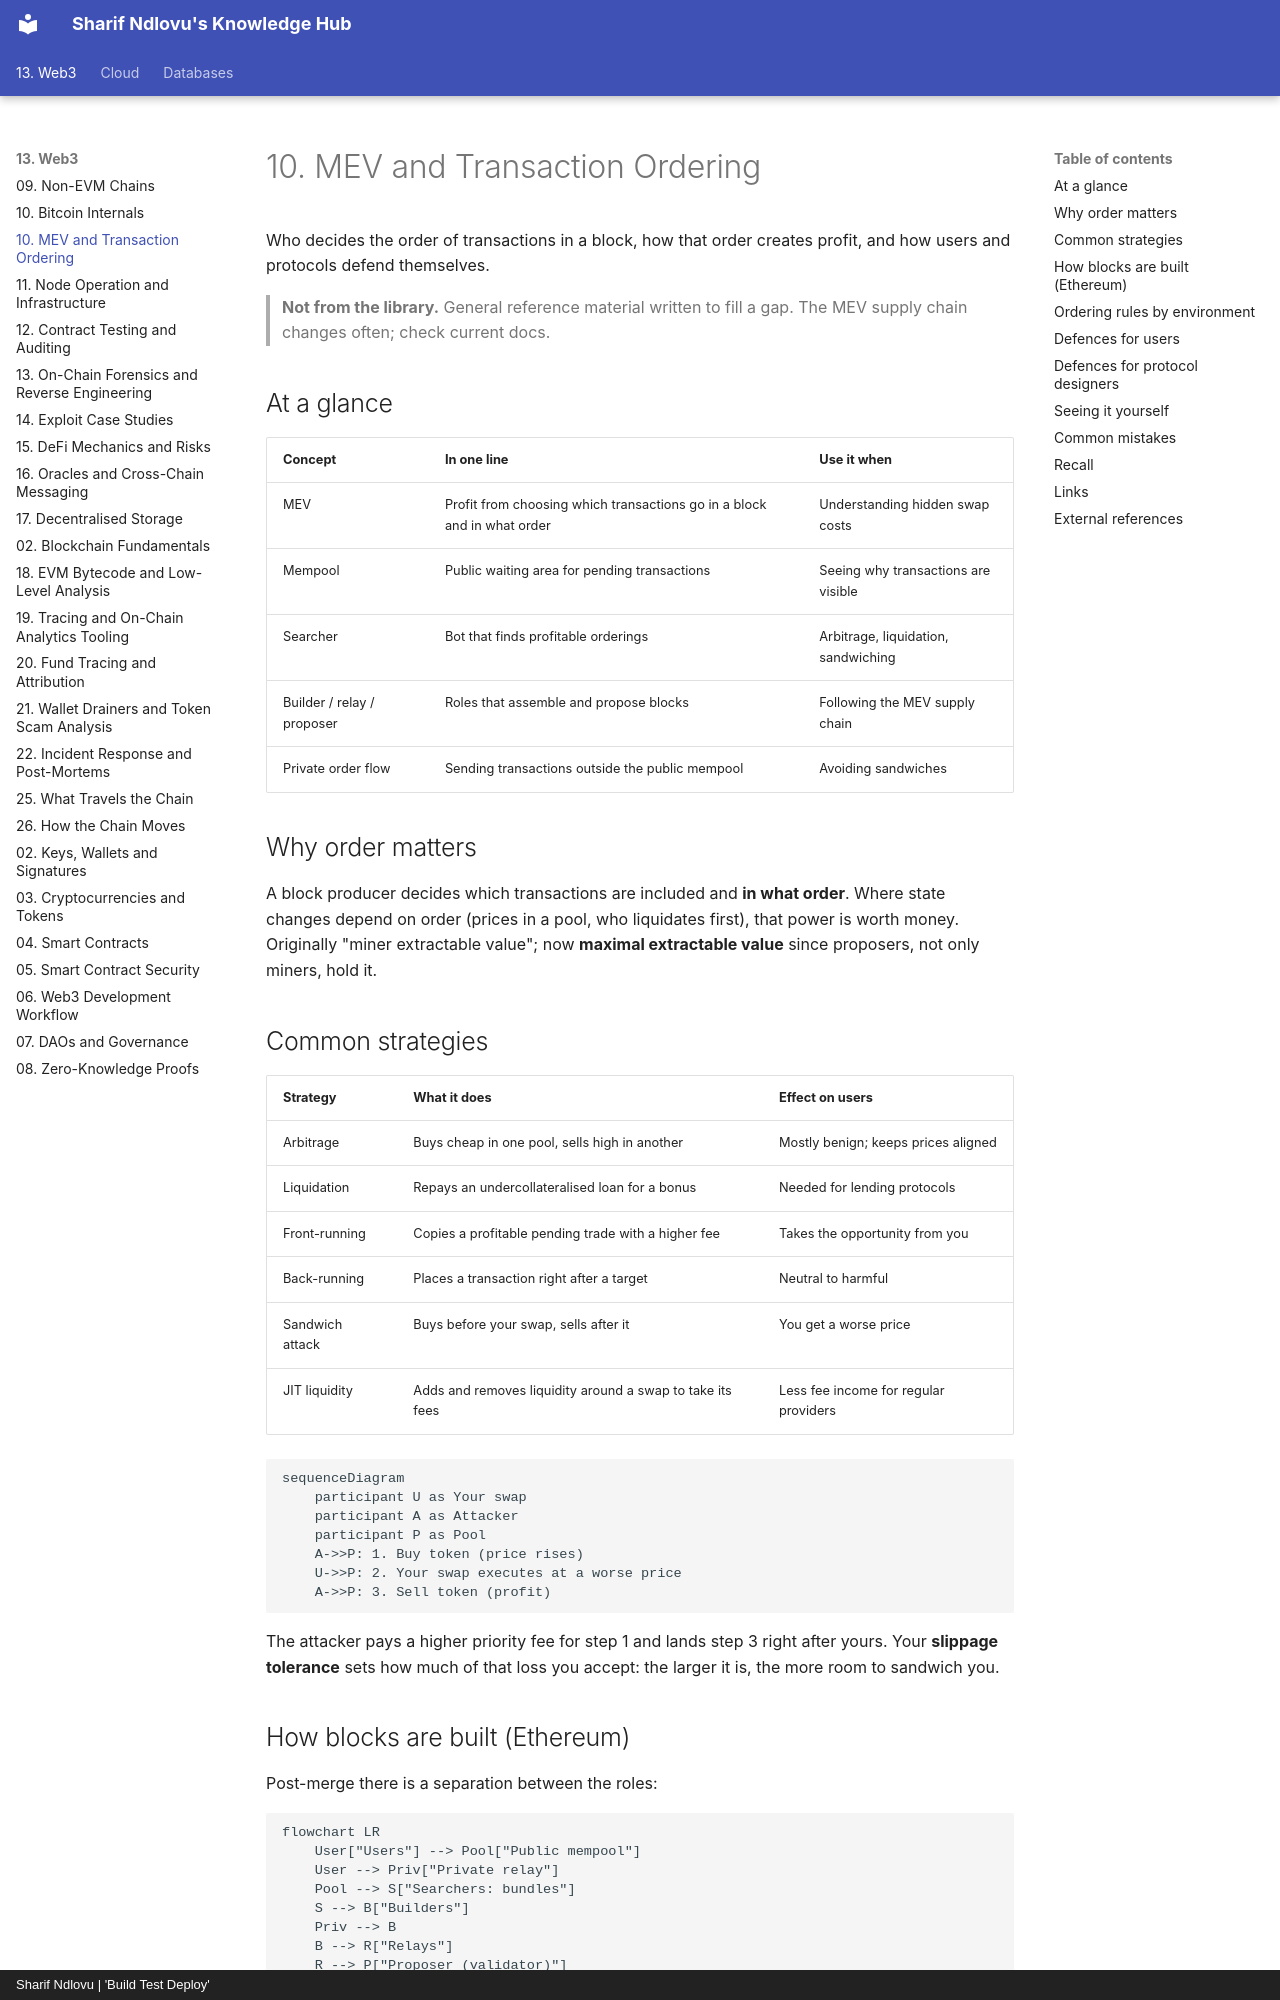

repository: sharifndlovu123/knowledge_base_map · page: 13. Web3/12. MEV and Transaction Ordering.html · generator: mkdocs · copyright: Sharif Ndlovu | 'Build Test Deploy'

# 10. MEV and Transaction Ordering

Who decides the order of transactions in a block, how that order creates profit, and how users and protocols defend themselves.

> **Not from the library.** General reference material written to fill a gap. The MEV supply chain changes often; check current docs.

## At a glance

| Concept | In one line | Use it when |
|---|---|---|
| MEV | Profit from choosing which transactions go in a block and in what order | Understanding hidden swap costs |
| Mempool | Public waiting area for pending transactions | Seeing why transactions are visible |
| Searcher | Bot that finds profitable orderings | Arbitrage, liquidation, sandwiching |
| Builder / relay / proposer | Roles that assemble and propose blocks | Following the MEV supply chain |
| Private order flow | Sending transactions outside the public mempool | Avoiding sandwiches |

## Why order matters

A block producer decides which transactions are included and **in what order**. Where state changes depend on order (prices in a pool, who liquidates first), that power is worth money. Originally "miner extractable value"; now **maximal extractable value** since proposers, not only miners, hold it.

## Common strategies

| Strategy | What it does | Effect on users |
|---|---|---|
| Arbitrage | Buys cheap in one pool, sells high in another | Mostly benign; keeps prices aligned |
| Liquidation | Repays an undercollateralised loan for a bonus | Needed for lending protocols |
| Front-running | Copies a profitable pending trade with a higher fee | Takes the opportunity from you |
| Back-running | Places a transaction right after a target | Neutral to harmful |
| Sandwich attack | Buys before your swap, sells after it | You get a worse price |
| JIT liquidity | Adds and removes liquidity around a swap to take its fees | Less fee income for regular providers |

```mermaid
sequenceDiagram
    participant U as Your swap
    participant A as Attacker
    participant P as Pool
    A->>P: 1. Buy token (price rises)
    U->>P: 2. Your swap executes at a worse price
    A->>P: 3. Sell token (profit)
```

The attacker pays a higher priority fee for step 1 and lands step 3 right after yours. Your **slippage tolerance** sets how much of that loss you accept: the larger it is, the more room to sandwich you.
